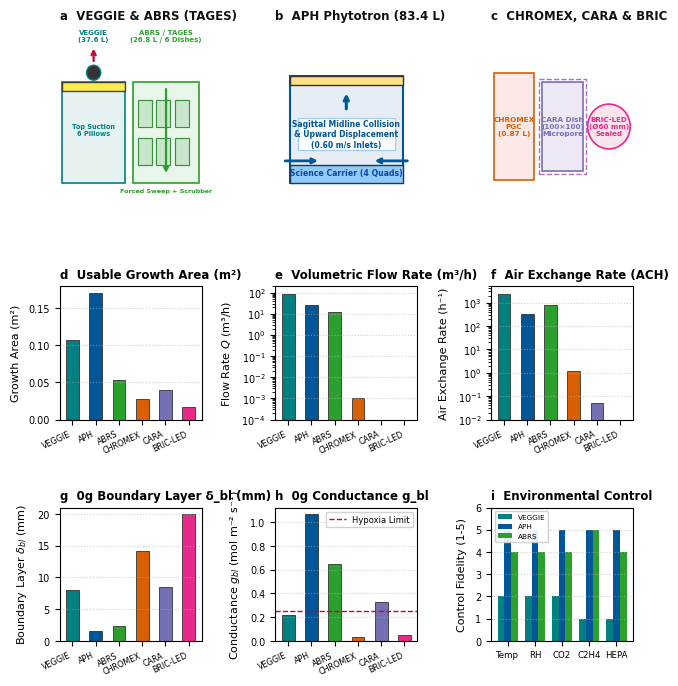

Write the Python code that produced this figure. (Note: this script raises an exception after producing the figure.)
#!/usr/bin/env python3
"""
Figure 1: 3D Hardware Domain Architecture, Mesh Layout, and Flow Topologies
Comparing NASA VEGGIE, NASA APH, NASA ABRS (TAGES OSD-7/16), NASA Space Shuttle CHROMEX, CARA Square Dishes (+/- Light), and BRIC / BRIC-LED Round Dishes.
"""

import os
os.environ['MPLCONFIGDIR'] = '/tmp/mpl_config'
import matplotlib.pyplot as plt
import matplotlib.patches as patches
import numpy as np
from pathlib import Path

plt.rcParams['font.sans-serif'] = 'Helvetica'
plt.rcParams['font.family'] = 'sans-serif'
plt.rcParams['font.size'] = 7.5
plt.rcParams['axes.labelsize'] = 8
plt.rcParams['axes.titlesize'] = 8.5
plt.rcParams['xtick.labelsize'] = 7
plt.rcParams['ytick.labelsize'] = 7
plt.rcParams['legend.fontsize'] = 6.0
plt.rcParams['figure.titlesize'] = 9.5

fig = plt.figure(figsize=(7.4, 8.0), dpi=300)
gs = fig.add_gridspec(3, 3, height_ratios=[1.3, 1.0, 1.0], hspace=0.60, wspace=0.52)

c_veg = '#008080'  # Teal (VEGGIE)
c_aph = '#005696'  # Blue (APH)
c_abrs = '#2ca02c' # Green (ABRS / TAGES)
c_chr = '#d95f02'  # Orange (CHROMEX)
c_cara = '#7570b3' # Purple (CARA)
c_bric = '#e7298a' # Pink/Magenta (BRIC-LED)

# Row 1: Schematics
ax_a = fig.add_subplot(gs[0, 0])
ax_a.set_title('a  VEGGIE & ABRS (TAGES)', loc='left', fontweight='bold', color='#111111', pad=4)
# VEGGIE
rect_veg = patches.Rectangle((0.02, 0.1), 0.44, 0.68, linewidth=1.2, edgecolor=c_veg, facecolor='#e6f2f2')
ax_a.add_patch(rect_veg)
rect_led = patches.Rectangle((0.02, 0.72), 0.44, 0.06, linewidth=1.0, edgecolor='#333333', facecolor='#ffeb3b', alpha=0.9)
ax_a.add_patch(rect_led)
fan = patches.Circle((0.24, 0.84), 0.05, facecolor='#333333', edgecolor=c_veg, linewidth=1.0)
ax_a.add_patch(fan)
ax_a.annotate('', xy=(0.24, 1.02), xytext=(0.24, 0.90), arrowprops=dict(arrowstyle="->", color='#c70039', lw=1.6))
ax_a.text(0.24, 1.05, 'VEGGIE\n(37.6 L)', ha='center', fontsize=5.0, fontweight='bold', color=c_veg)
ax_a.text(0.24, 0.42, 'Top Suction\n6 Pillows', ha='center', fontsize=4.8, color=c_veg, fontweight='bold')

# ABRS (Single Middeck Locker with 6 square Petri dishes)
rect_abrs = patches.Rectangle((0.52, 0.1), 0.46, 0.68, linewidth=1.2, edgecolor=c_abrs, facecolor='#e8f5e9')
ax_a.add_patch(rect_abrs)
# 6 square Petri dishes in 2 tiers of 3
for row in [0.48, 0.22]:
    for col in [0.55, 0.68, 0.81]:
        d = patches.Rectangle((col, row), 0.10, 0.18, linewidth=0.8, edgecolor='#388e3c', facecolor='#c8e6c9')
        ax_a.add_patch(d)
ax_a.annotate('', xy=(0.75, 0.15), xytext=(0.75, 0.75), arrowprops=dict(arrowstyle="->", color=c_abrs, lw=1.6))
ax_a.text(0.75, 1.05, 'ABRS / TAGES\n(26.8 L / 6 Dishes)', ha='center', fontsize=5.0, fontweight='bold', color=c_abrs)
ax_a.text(0.75, 0.04, 'Forced Sweep + Scrubber', ha='center', fontsize=4.6, color=c_abrs, fontweight='bold')
ax_a.set_xlim(0, 1)
ax_a.set_ylim(0, 1.16)
ax_a.axis('off')

ax_b = fig.add_subplot(gs[0, 1])
ax_b.set_title('b  APH Phytotron (83.4 L)', loc='left', fontweight='bold', color='#111111', pad=4)
rect_aph = patches.Rectangle((0.1, 0.1), 0.8, 0.72, linewidth=1.5, edgecolor=c_aph, facecolor='#e6edf4')
ax_b.add_patch(rect_aph)
rect_sc = patches.Rectangle((0.1, 0.1), 0.8, 0.12, linewidth=1.0, edgecolor='#1b3858', facecolor='#90caf9')
ax_b.add_patch(rect_sc)
ax_b.text(0.5, 0.15, 'Science Carrier (4 Quads)', ha='center', color='#0d47a1', fontsize=5.6, fontweight='bold')
rect_gla = patches.Rectangle((0.1, 0.76), 0.8, 0.06, linewidth=1.0, edgecolor='#333333', facecolor='#ffe082')
ax_b.add_patch(rect_gla)
ax_b.annotate('', xy=(0.32, 0.25), xytext=(0.05, 0.25), arrowprops=dict(arrowstyle="->", color=c_aph, lw=2.0))
ax_b.annotate('', xy=(0.68, 0.25), xytext=(0.95, 0.25), arrowprops=dict(arrowstyle="->", color=c_aph, lw=2.0))
ax_b.annotate('', xy=(0.5, 0.72), xytext=(0.5, 0.58), arrowprops=dict(arrowstyle="->", color=c_aph, lw=2.2))
callout = patches.Rectangle((0.16, 0.32), 0.68, 0.22, linewidth=0.8, edgecolor='#90caf9', facecolor='#ffffff', alpha=0.9)
ax_b.add_patch(callout)
ax_b.text(0.5, 0.43, 'Sagittal Midline Collision\n& Upward Displacement\n(0.60 m/s Inlets)', ha='center', va='center', fontsize=5.5, color=c_aph, fontweight='bold')
ax_b.set_xlim(0, 1)
ax_b.set_ylim(0, 1.16)
ax_b.axis('off')

ax_c = fig.add_subplot(gs[0, 2])
ax_c.set_title('c  CHROMEX, CARA & BRIC', loc='left', fontweight='bold', color='#111111', pad=4)
# CHROMEX Box
rect_chr = patches.Rectangle((0.02, 0.12), 0.28, 0.72, linewidth=1.2, edgecolor=c_chr, facecolor='#fbe9e7')
ax_c.add_patch(rect_chr)
ax_c.text(0.16, 0.48, 'CHROMEX\nPGC\n(0.87 L)', ha='center', va='center', fontsize=5.3, color=c_chr, fontweight='bold')

# CARA Box
rect_cara = patches.Rectangle((0.36, 0.18), 0.29, 0.60, linewidth=1.2, edgecolor=c_cara, facecolor='#ede7f6')
ax_c.add_patch(rect_cara)
rect_tape = patches.Rectangle((0.34, 0.16), 0.33, 0.64, linewidth=1.0, edgecolor='#ba68c8', facecolor='none', linestyle='--')
ax_c.add_patch(rect_tape)
ax_c.text(0.505, 0.48, 'CARA Dish\n(100×100)\nMicropore', ha='center', va='center', fontsize=5.2, color=c_cara, fontweight='bold')

# BRIC-LED Box
circ_bric = patches.Circle((0.83, 0.48), 0.15, linewidth=1.2, edgecolor=c_bric, facecolor='#fce4ec')
ax_c.add_patch(circ_bric)
ax_c.text(0.83, 0.48, 'BRIC-LED\n(Ø60 mm)\nSealed', ha='center', va='center', fontsize=5.1, color=c_bric, fontweight='bold')
ax_c.set_xlim(0, 1)
ax_c.set_ylim(0, 1.16)
ax_c.axis('off')

# Row 2: Metrics
systems = ['VEGGIE', 'APH', 'ABRS', 'CHROMEX', 'CARA', 'BRIC-LED']
colors = [c_veg, c_aph, c_abrs, c_chr, c_cara, c_bric]
xx = np.arange(len(systems))

ax_d = fig.add_subplot(gs[1, 0])
ax_d.set_title('d  Usable Growth Area (m²)', loc='left', fontweight='bold')
areas = [0.1075, 0.1708, 0.0530, 0.0274, 0.0400, 0.0170]
ax_d.bar(xx, areas, color=colors, edgecolor='#333333', linewidth=0.6, width=0.55)
ax_d.set_xticks(xx)
ax_d.set_xticklabels(systems, rotation=25, ha='right', fontsize=5.8)
ax_d.set_ylabel('Growth Area (m²)', labelpad=6)
ax_d.grid(axis='y', linestyle=':', alpha=0.6)

ax_e = fig.add_subplot(gs[1, 1])
ax_e.set_title('e  Volumetric Flow Rate (m³/h)', loc='left', fontweight='bold')
flows = [85.0, 26.4, 12.0, 0.001, 0.0001, 0.0]
ax_e.bar(xx, flows, color=colors, edgecolor='#333333', linewidth=0.6, width=0.55)
ax_e.set_yscale('log')
ax_e.set_ylim(1e-4, 200)
ax_e.set_xticks(xx)
ax_e.set_xticklabels(systems, rotation=25, ha='right', fontsize=5.8)
ax_e.set_ylabel('Flow Rate $Q$ (m³/h)', labelpad=6)
ax_e.grid(axis='y', linestyle=':', alpha=0.6)

ax_f = fig.add_subplot(gs[1, 2])
ax_f.set_title('f  Air Exchange Rate (ACH)', loc='left', fontweight='bold')
ach = [2260, 317, 828, 1.16, 0.05, 0.0]
ax_f.bar(xx, ach, color=colors, edgecolor='#333333', linewidth=0.6, width=0.55)
ax_f.set_yscale('log')
ax_f.set_ylim(1e-2, 5000)
ax_f.set_xticks(xx)
ax_f.set_xticklabels(systems, rotation=25, ha='right', fontsize=5.8)
ax_f.set_ylabel('Air Exchange Rate (h⁻¹)', labelpad=6)
ax_f.grid(axis='y', linestyle=':', alpha=0.6)

# Row 3: Conductance, Boundary Layer, Biosecurity
ax_g = fig.add_subplot(gs[2, 0])
ax_g.set_title('g  0g Boundary Layer δ_bl (mm)', loc='left', fontweight='bold')
deltas = [7.95, 1.63, 2.40, 14.2, 8.50, 20.0]
ax_g.bar(xx, deltas, color=colors, edgecolor='#333333', linewidth=0.6, width=0.55)
ax_g.set_xticks(xx)
ax_g.set_xticklabels(systems, rotation=25, ha='right', fontsize=5.8)
ax_g.set_ylabel('Boundary Layer $\delta_{bl}$ (mm)', labelpad=6)
ax_g.grid(axis='y', linestyle=':', alpha=0.6)

ax_h = fig.add_subplot(gs[2, 1])
ax_h.set_title('h  0g Conductance g_bl', loc='left', fontweight='bold')
gbl = [0.219, 1.071, 0.650, 0.031, 0.326, 0.046]
ax_h.bar(xx, gbl, color=colors, edgecolor='#333333', linewidth=0.6, width=0.55)
ax_h.axhline(0.25, color='#c70039', linestyle='--', linewidth=1.0, label='Hypoxia Limit')
ax_h.set_xticks(xx)
ax_h.set_xticklabels(systems, rotation=25, ha='right', fontsize=5.8)
ax_h.set_ylabel('Conductance $g_{bl}$ (mol m⁻² s⁻¹)', labelpad=6)
ax_h.legend(loc='upper right', framealpha=0.9)
ax_h.grid(axis='y', linestyle=':', alpha=0.6)

ax_i = fig.add_subplot(gs[2, 2])
ax_i.set_title('i  Environmental Control', loc='left', fontweight='bold')
params = ['Temp', 'RH', 'CO2', 'C2H4', 'HEPA']
scores_aph = [5, 5, 5, 5, 5]
scores_abrs = [4, 4, 4, 5, 4]
scores_veg = [2, 2, 2, 1, 1]
x_p = np.arange(len(params))
w = 0.25
ax_i.bar(x_p - w, scores_veg, width=w, color=c_veg, label='VEGGIE')
ax_i.bar(x_p, scores_aph, width=w, color=c_aph, label='APH')
ax_i.bar(x_p + w, scores_abrs, width=w, color=c_abrs, label='ABRS')
ax_i.set_xticks(x_p)
ax_i.set_xticklabels(params, fontsize=6.2)
ax_i.set_ylabel('Control Fidelity (1-5)', labelpad=6)
ax_i.set_ylim(0, 6)
ax_i.legend(loc='upper left', fontsize=5.2, ncol=1, framealpha=0.9)
ax_i.grid(axis='y', linestyle=':', alpha=0.6)

out_dir = Path(__file__).resolve().parent / "output"
out_dir.mkdir(exist_ok=True, parents=True)
pdf_path = out_dir / "Fig1_hardware_domains.pdf"
png_path = out_dir / "Fig1_hardware_domains.png"

plt.savefig(pdf_path, dpi=300, bbox_inches='tight')
plt.savefig(png_path, dpi=300, bbox_inches='tight')
plt.close()
print("Fig1 regenerated successfully with ABRS / TAGES integration.")
